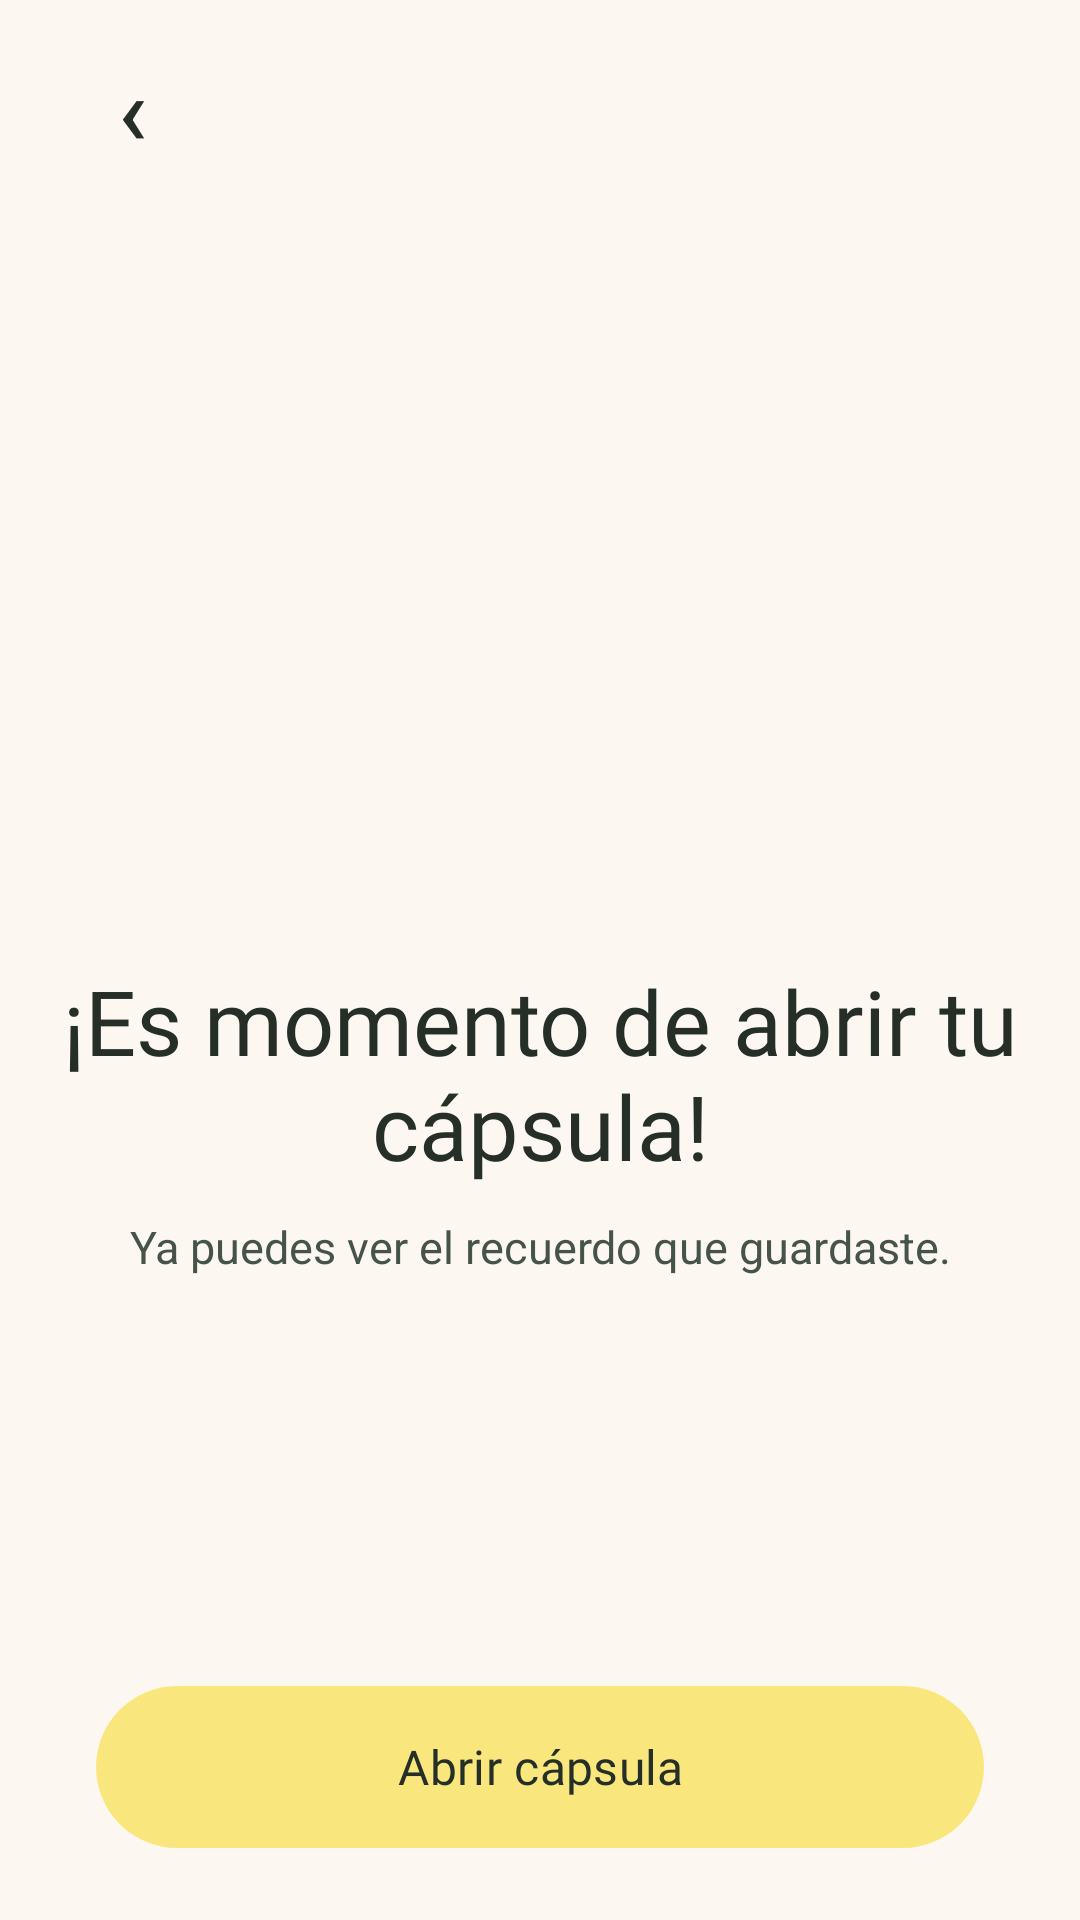

Reconstruct the res/layout file that produces this screen, plus the resources it refers to.
<!-- AndroidManifest.xml: application theme Theme.Capsly -->
<!-- res/layout/screen_capsule_available.xml -->
<?xml version="1.0" encoding="utf-8"?>
<ScrollView
    xmlns:android="http://schemas.android.com/apk/res/android"
    xmlns:app="http://schemas.android.com/apk/res-auto"
    xmlns:tools="http://schemas.android.com/tools"
    android:layout_width="match_parent"
    android:layout_height="match_parent"
    android:background="#FCF8F1"
    android:fillViewport="true">

    <LinearLayout
        android:layout_width="match_parent"
        android:layout_height="wrap_content"
        android:orientation="vertical"
        android:paddingStart="20dp"
        android:paddingTop="12dp"
        android:paddingEnd="20dp"
        android:paddingBottom="24dp">

        <com.google.android.material.button.MaterialButton
            android:id="@+id/btnRegresarAbierta"
            android:layout_width="48dp"
            android:layout_height="48dp"
            android:contentDescription="Regresar"
            android:elevation="0dp"
            android:insetTop="0dp"
            android:insetBottom="0dp"
            android:padding="0dp"
            android:stateListAnimator="@null"
            android:text="‹"
            android:textColor="#252F27"
            android:textSize="32sp"
            app:backgroundTint="@android:color/transparent" />

        <ImageView
            android:id="@+id/imgCapsulaAbierta"
            android:layout_width="match_parent"
            android:layout_height="240dp"
            android:layout_marginTop="4dp"
            android:contentDescription="@null"
            android:scaleType="fitCenter"
            app:srcCompat="@drawable/screenpill_u" />

        <TextView
            android:layout_width="match_parent"
            android:layout_height="wrap_content"
            android:layout_marginTop="16dp"
            android:fontFamily="@font/playfair_display_extrabold"
            android:gravity="center"
            android:text="¡Es momento de abrir tu cápsula!"
            android:textColor="#252F27"
            android:textSize="30sp" />

        <TextView
            android:id="@+id/tvMensajeCapsulaAbierta"
            android:layout_width="match_parent"
            android:layout_height="wrap_content"
            android:layout_marginTop="10dp"
            android:gravity="center"
            android:text="Ya puedes ver el recuerdo que guardaste."
            android:textColor="#46534A"
            android:textSize="15sp"
            tools:text="Este recuerdo fue creado el 27 de septiembre de 2026." />

        <Space
            android:layout_width="1dp"
            android:layout_height="32dp"
            android:layout_weight="1" />

        <com.google.android.material.button.MaterialButton
            android:id="@+id/btnVerCapsulaAbierta"
            android:layout_width="match_parent"
            android:layout_height="wrap_content"
            android:layout_marginStart="12dp"
            android:layout_marginEnd="12dp"
            android:elevation="0dp"
            android:fontFamily="@font/lora_bold"
            android:insetTop="0dp"
            android:insetBottom="0dp"
            android:minHeight="54dp"
            android:stateListAnimator="@null"
            android:text="Abrir cápsula"
            android:textAllCaps="false"
            android:textColor="#252F27"
            android:textSize="16sp"
            app:backgroundTint="#F9E77E"
            app:cornerRadius="27dp" />

    </LinearLayout>

</ScrollView>
<!-- resources referenced by this layout -->
<resources>
  <style name="Theme.Capsly" parent="Base.Theme.Capsly" />
  <style name="Base.Theme.Capsly" parent="Theme.Material3.Light.NoActionBar">
          <item name="android:forceDarkAllowed" tools:targetApi="29">false</item>
          <item name="android:textColorHighlight">#FFF8D2</item>
      </style>
</resources>
